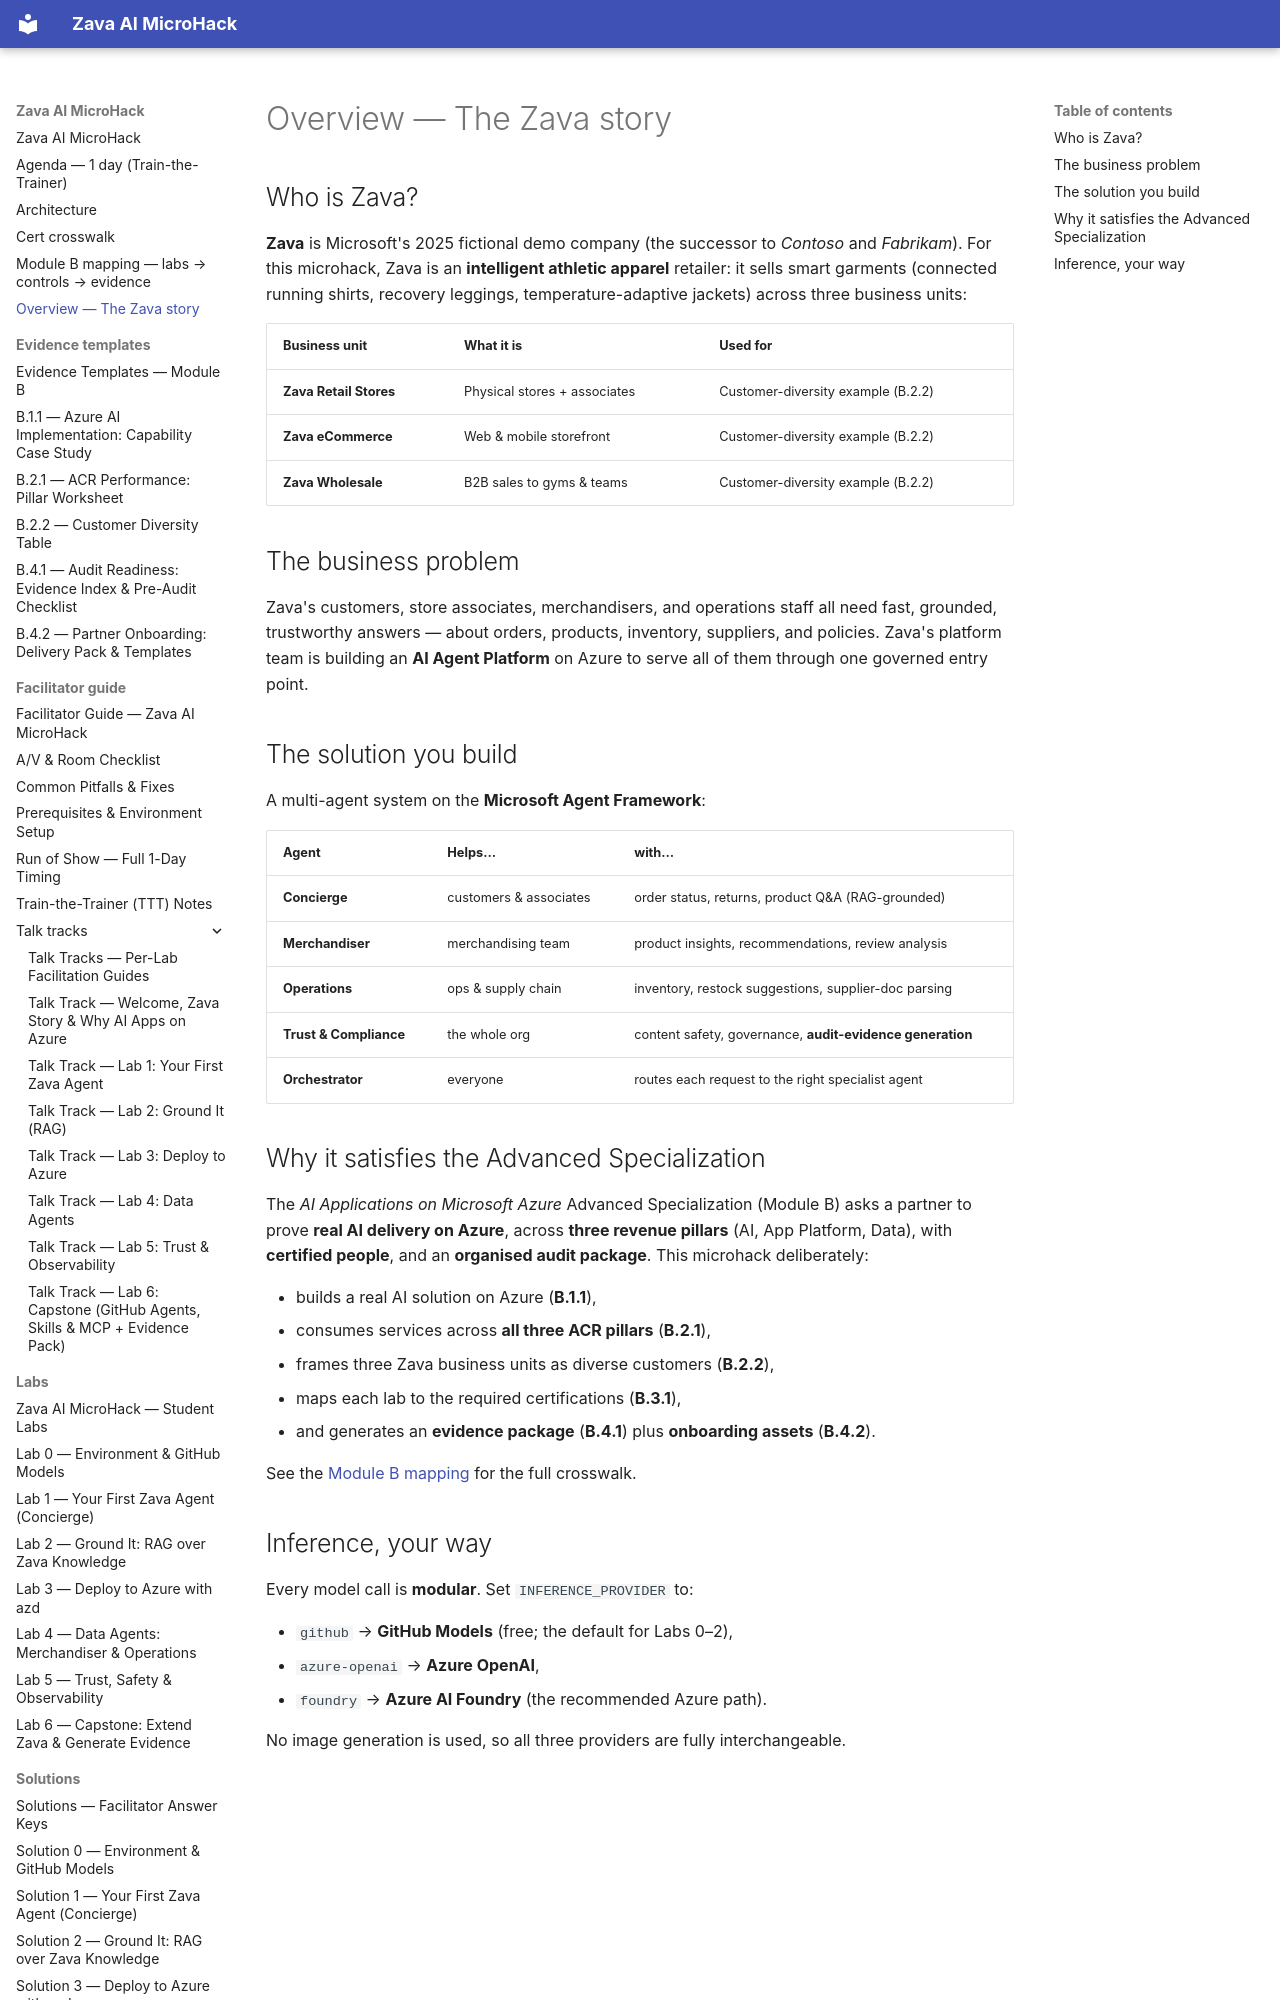

repository: NikoMix/microhack-ai-apps · page: overview/index.html · generator: mkdocs

# Overview — The Zava story

## Who is Zava?

**Zava** is Microsoft's 2025 fictional demo company (the successor to *Contoso* and *Fabrikam*). For
this microhack, Zava is an **intelligent athletic apparel** retailer: it sells smart garments
(connected running shirts, recovery leggings, temperature-adaptive jackets) across three business
units:

| Business unit | What it is | Used for |
|---|---|---|
| **Zava Retail Stores** | Physical stores + associates | Customer-diversity example (B.2.2) |
| **Zava eCommerce** | Web & mobile storefront | Customer-diversity example (B.2.2) |
| **Zava Wholesale** | B2B sales to gyms & teams | Customer-diversity example (B.2.2) |

## The business problem

Zava's customers, store associates, merchandisers, and operations staff all need fast, grounded,
trustworthy answers — about orders, products, inventory, suppliers, and policies. Zava's platform
team is building an **AI Agent Platform** on Azure to serve all of them through one governed entry
point.

## The solution you build

A multi-agent system on the **Microsoft Agent Framework**:

| Agent | Helps… | with… |
|---|---|---|
| **Concierge** | customers & associates | order status, returns, product Q&A (RAG-grounded) |
| **Merchandiser** | merchandising team | product insights, recommendations, review analysis |
| **Operations** | ops & supply chain | inventory, restock suggestions, supplier-doc parsing |
| **Trust & Compliance** | the whole org | content safety, governance, **audit-evidence generation** |
| **Orchestrator** | everyone | routes each request to the right specialist agent |
